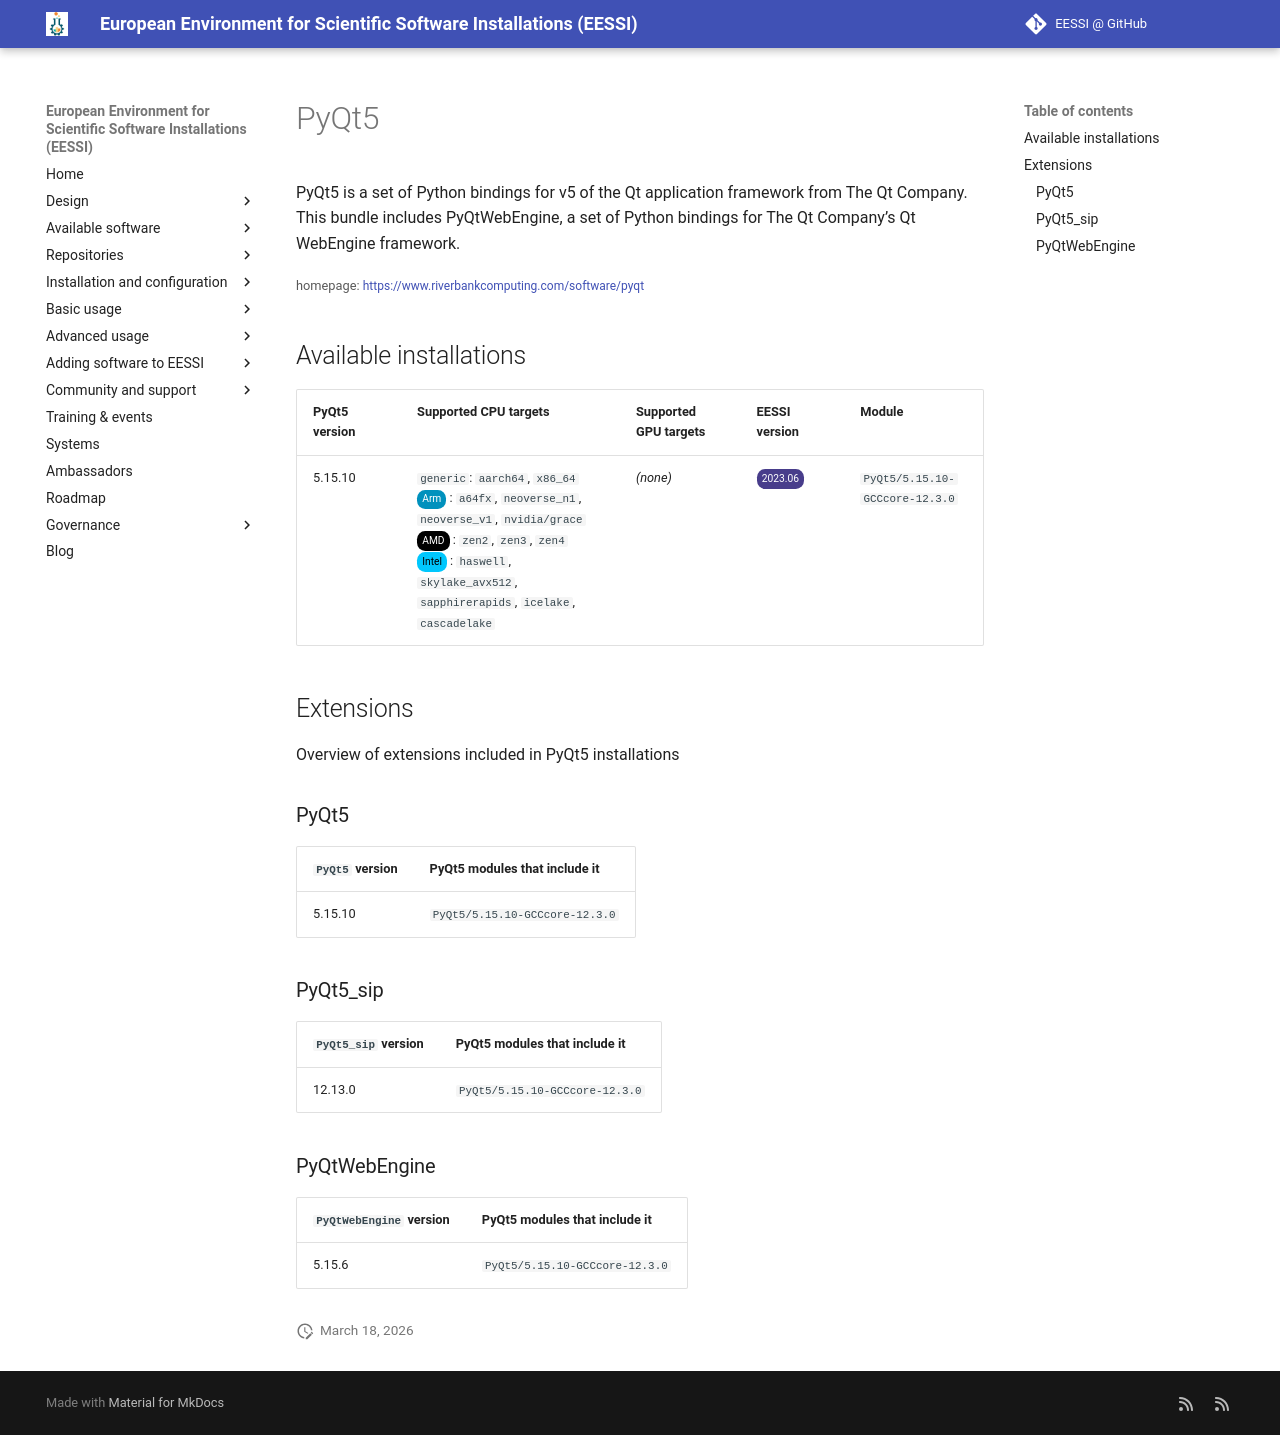

repository: EESSI/docs · page: available_software/detail/PyQt5/index.html · generator: mkdocs

---
json_ld:
  '@context': https://schema.org
  '@type': SoftwareApplication
  applicationCategory: DeveloperApplication
  description: "PyQt5 is a set of Python bindings for v5 of the Qt application framework\
    \ from The Qt Company.\nThis bundle includes PyQtWebEngine, a set of Python bindings\
    \ for The Qt Company\u2019s Qt WebEngine framework."
  license: Not confirmed
  name: PyQt5
  offers:
    '@type': Offer
    price: 0
  operatingSystem: LINUX
  review:
    '@type': Review
    author:
      '@type': Organization
      name: EESSI
    reviewBody: Application has been successfully made available on all architectures
      supported by EESSI
    reviewRating:
      '@type': Rating
      ratingValue: 5
  softwareRequirements: See https://www.eessi.io/docs/ for how to make EESSI available
    on your system
  softwareVersion: '[''5.15.10'']'
  url: https://www.riverbankcomputing.com/software/pyqt
---
# PyQt5


PyQt5 is a set of Python bindings for v5 of the Qt application framework from The Qt Company.
This bundle includes PyQtWebEngine, a set of Python bindings for The Qt Company’s Qt WebEngine framework.

<small>homepage: </small><span class="software-link">[https://www.riverbankcomputing.com/software/pyqt](https://www.riverbankcomputing.com/software/pyqt)</span>

## Available installations


|PyQt5 version|Supported CPU targets|Supported GPU targets|EESSI version|Module|
| --- | --- | --- | --- | --- |
|5.15.10|`generic`: `aarch64`, `x86_64`<br/><span class="software-cpu-arm">Arm</span>: `a64fx`, `neoverse_n1`, `neoverse_v1`, `nvidia/grace`<br/><span class="software-cpu-amd">AMD</span>: `zen2`, `zen3`, `zen4`<br/><span class="software-cpu-intel">Intel</span>: `haswell`, `skylake_avx512`, `sapphirerapids`, `icelake`, `cascadelake`<br/>|*(none)*|<span class="software-eessi-version-202306">2023.06</span>|`PyQt5/5.15.10-GCCcore-12.3.0`|

## Extensions

Overview of extensions included in PyQt5 installations


### PyQt5


|`PyQt5` version|PyQt5 modules that include it|
| --- | --- |
|5.15.10|`PyQt5/5.15.10-GCCcore-12.3.0`|

### PyQt5_sip


|`PyQt5_sip` version|PyQt5 modules that include it|
| --- | --- |
|12.13.0|`PyQt5/5.15.10-GCCcore-12.3.0`|

### PyQtWebEngine


|`PyQtWebEngine` version|PyQt5 modules that include it|
| --- | --- |
|5.15.6|`PyQt5/5.15.10-GCCcore-12.3.0`|
